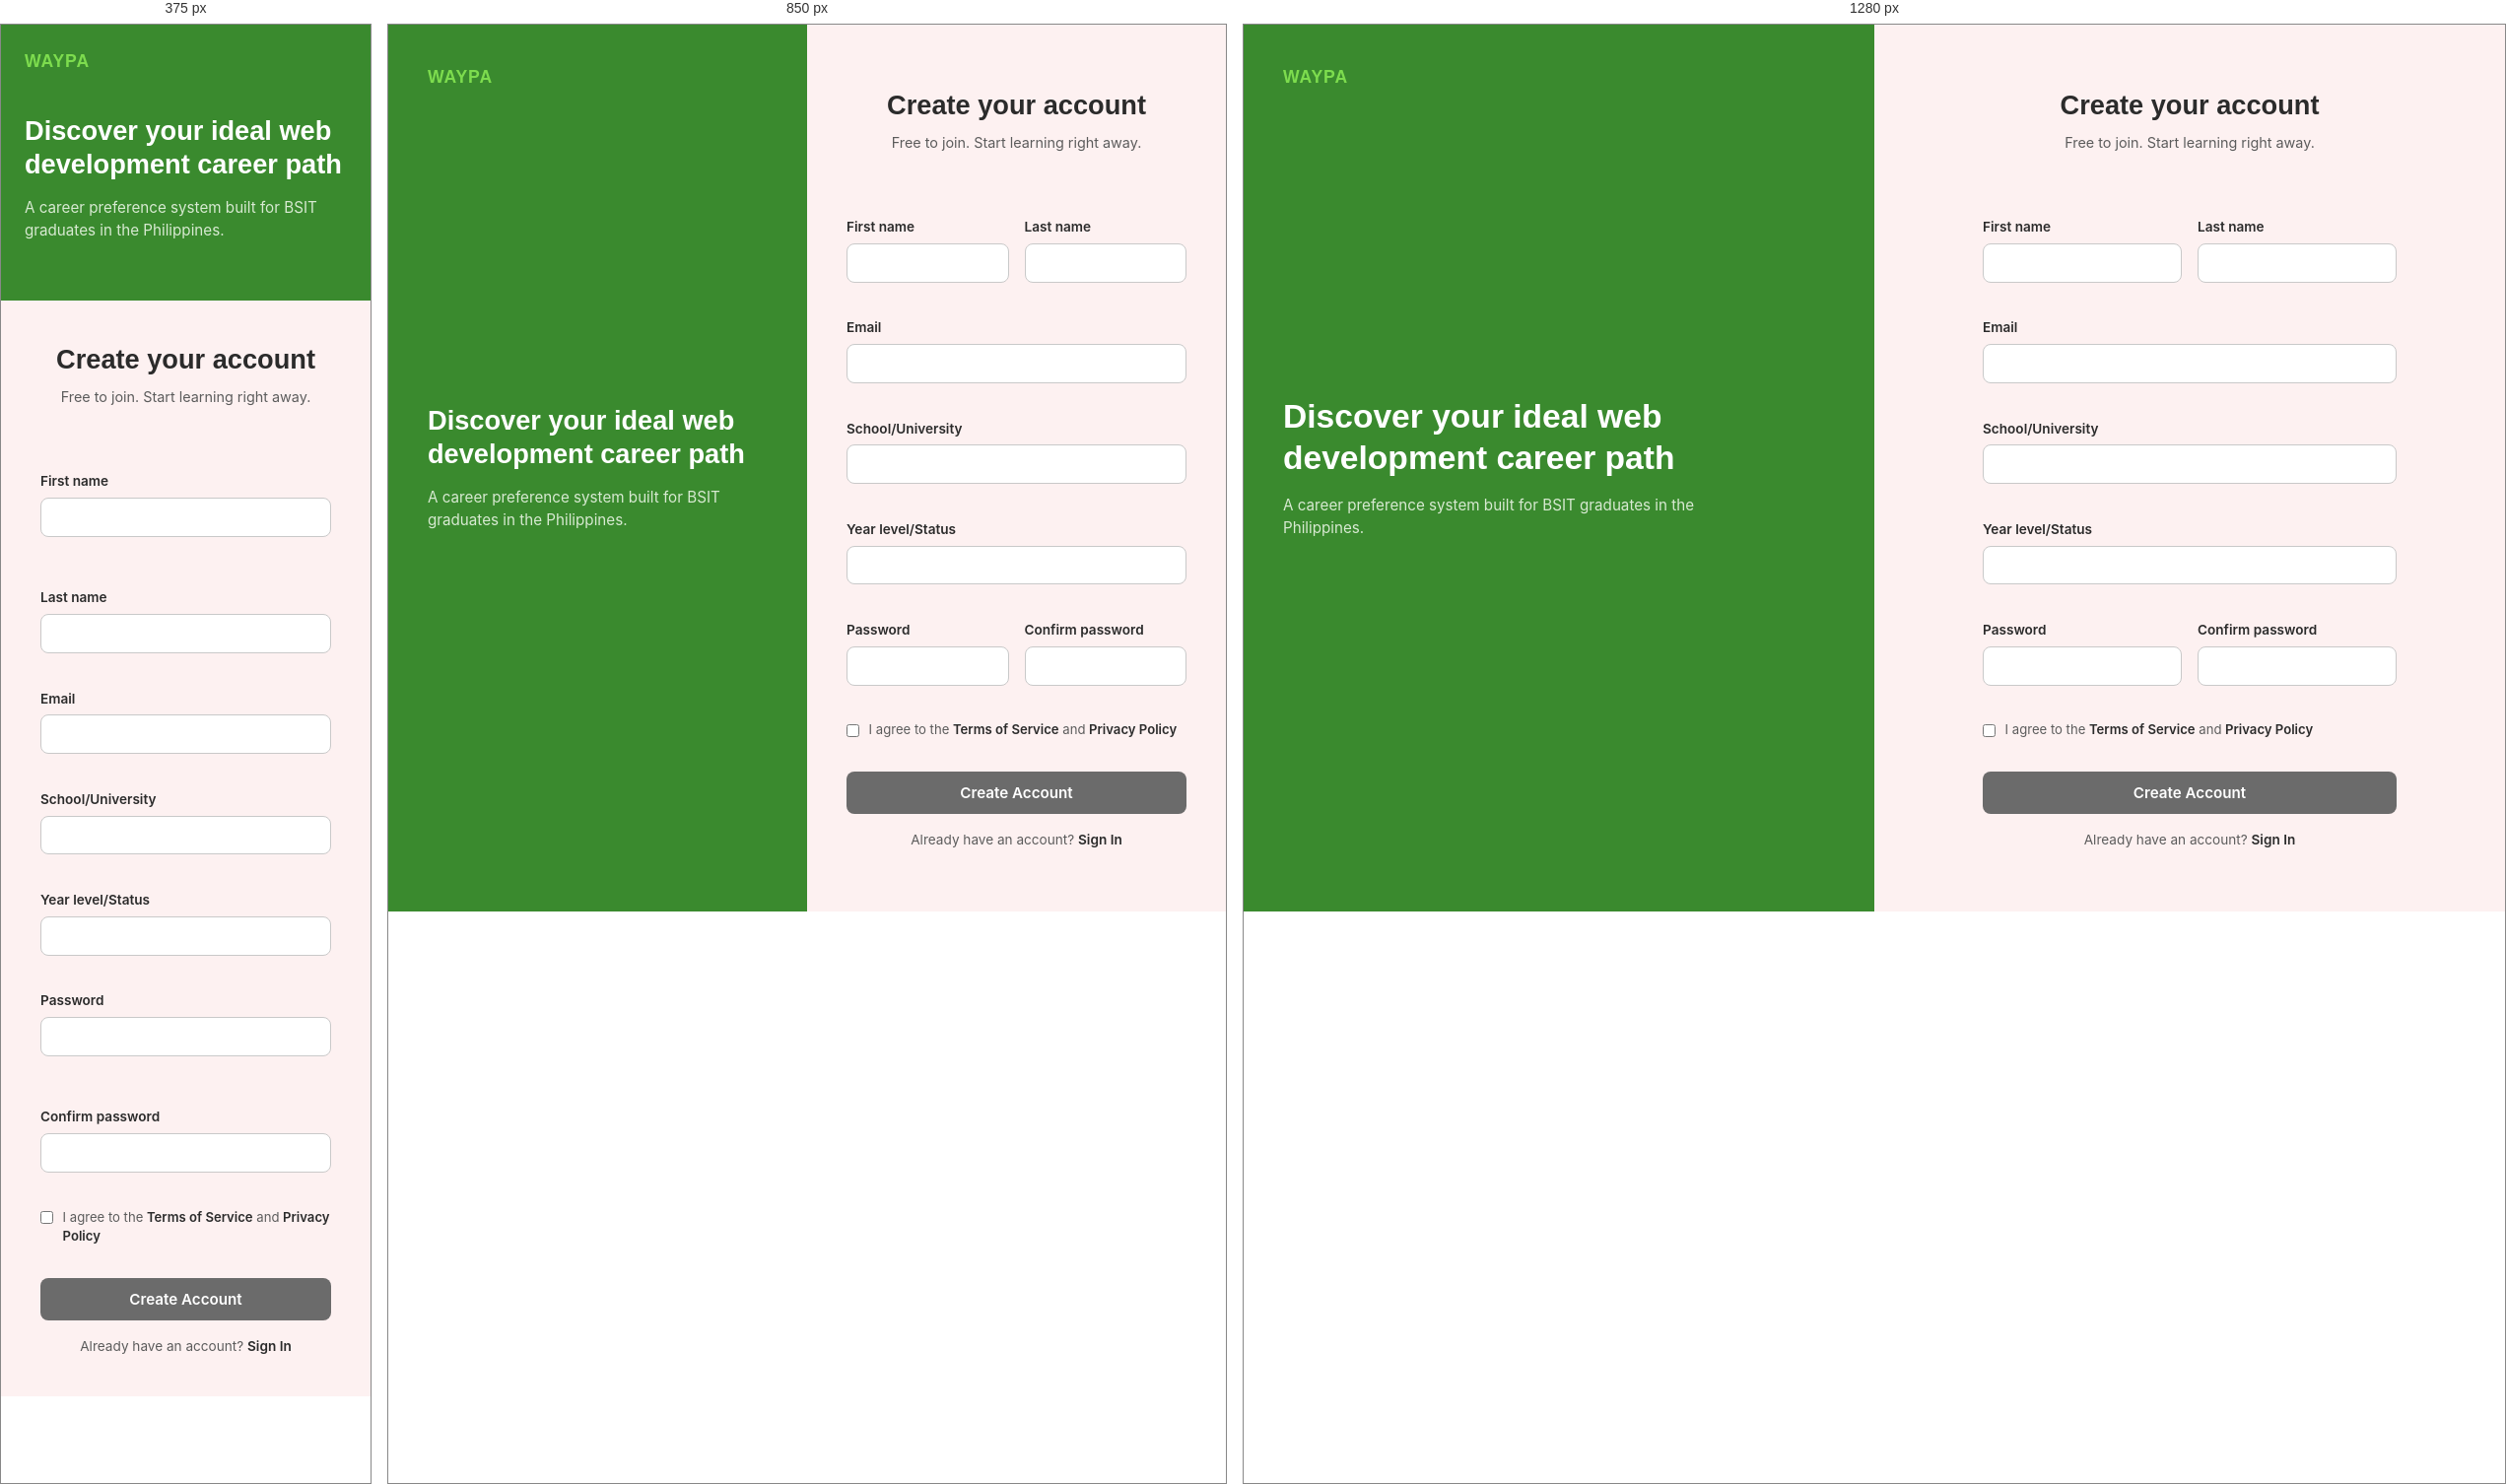
Rendered at 375 px, 850 px and 1280 px, left to right.

<!-- file: signup.html -->
<!DOCTYPE html>
<html lang="en">
<head>
  <meta charset="UTF-8">
  <meta name="viewport" content="width=device-width, initial-scale=1.0">
  <title>Create Your Account – WebPath</title>
  <link rel="preconnect" href="https://fonts.googleapis.com">
  <link rel="preconnect" href="https://fonts.gstatic.com" crossorigin>
  <link href="https://fonts.googleapis.com/css2?family=Poppins:wght@400;500;600;700;800&family=Inter:wght@400;500;600&display=swap" rel="stylesheet">
  <link rel="stylesheet" href="styles.css">
</head>
<body>

  <main class="auth-page">

    <!-- ===== LEFT: brand / message panel ===== -->
    <section class="auth-side">
      <a href="index.html" class="auth-side__logo">WAYPA</a>
      <div class="auth-side__inner">
        <h1 class="auth-side__title">Discover your ideal web development career path</h1>
        <p class="auth-side__text">A career preference system built for BSIT graduates in the Philippines.</p>
      </div>
    </section>

    <!-- ===== RIGHT: sign up form ===== -->
    <section class="auth-form-side">
      <div class="auth-card">
        <h2 class="auth-card__title">Create your account</h2>
        <p class="auth-card__subtitle">Free to join. Start learning right away.</p>

        <p class="auth-form-status" id="formStatus" role="status" aria-live="polite"></p>

        <form id="signupForm" novalidate>
          <div class="field-row">
            <div class="field">
              <label for="firstName">First name</label>
              <input type="text" id="firstName" name="firstName" autocomplete="given-name" required>
              <span class="field-error-msg" id="firstNameError"></span>
            </div>
            <div class="field">
              <label for="lastName">Last name</label>
              <input type="text" id="lastName" name="lastName" autocomplete="family-name" required>
              <span class="field-error-msg" id="lastNameError"></span>
            </div>
          </div>

          <div class="field">
            <label for="email">Email</label>
            <input type="email" id="email" name="email" autocomplete="email" required>
            <span class="field-error-msg" id="emailError"></span>
          </div>

          <div class="field">
            <label for="school">School/University</label>
            <input type="text" id="school" name="school" autocomplete="organization" required>
            <span class="field-error-msg" id="schoolError"></span>
          </div>

          <div class="field">
            <label for="yearLevel">Year level/Status</label>
            <input type="text" id="yearLevel" name="yearLevel" required>
            <span class="field-error-msg" id="yearLevelError"></span>
          </div>

          <div class="field-row">
            <div class="field">
              <label for="password">Password</label>
              <input type="password" id="password" name="password" autocomplete="new-password" required minlength="8">
              <span class="field-error-msg" id="passwordError"></span>
            </div>
            <div class="field">
              <label for="confirmPassword">Confirm password</label>
              <input type="password" id="confirmPassword" name="confirmPassword" autocomplete="new-password" required>
              <span class="field-error-msg" id="confirmPasswordError"></span>
            </div>
          </div>

          <div class="checkbox-row">
            <input type="checkbox" id="agreeTerms" name="agreeTerms" required>
            <label for="agreeTerms">I agree to the <a href="#">Terms of Service</a> and <a href="#">Privacy Policy</a></label>
          </div>
          <span class="field-error-msg" id="agreeTermsError"></span>

          <button type="submit" class="auth-submit">Create Account</button>

          <p class="auth-switch">Already have an account? <a href="signin.html">Sign In</a></p>
        </form>
      </div>
    </section>

  </main>

  <script src="auth.js"></script>
</body>
</html>

/* @media block from styles.css */
@media (max-width: 900px) {
  .hero__content {
    grid-template-columns: 1fr;
  }

  .feature-grid,
  .paths-grid {
    grid-template-columns: 1fr;
  }

  .support-grid {
    grid-template-columns: repeat(2, 1fr);
  }
}

/* @media block from styles.css */
@media (max-width: 800px) {
  .auth-page {
    grid-template-columns: 1fr;
  }

  .auth-side {
    padding: 4.5rem 1.5rem 2.5rem;
    min-height: 280px;
  }

  .auth-side__logo {
    top: 1.5rem;
    left: 1.5rem;
  }

  .field-row {
    grid-template-columns: 1fr;
  }
}